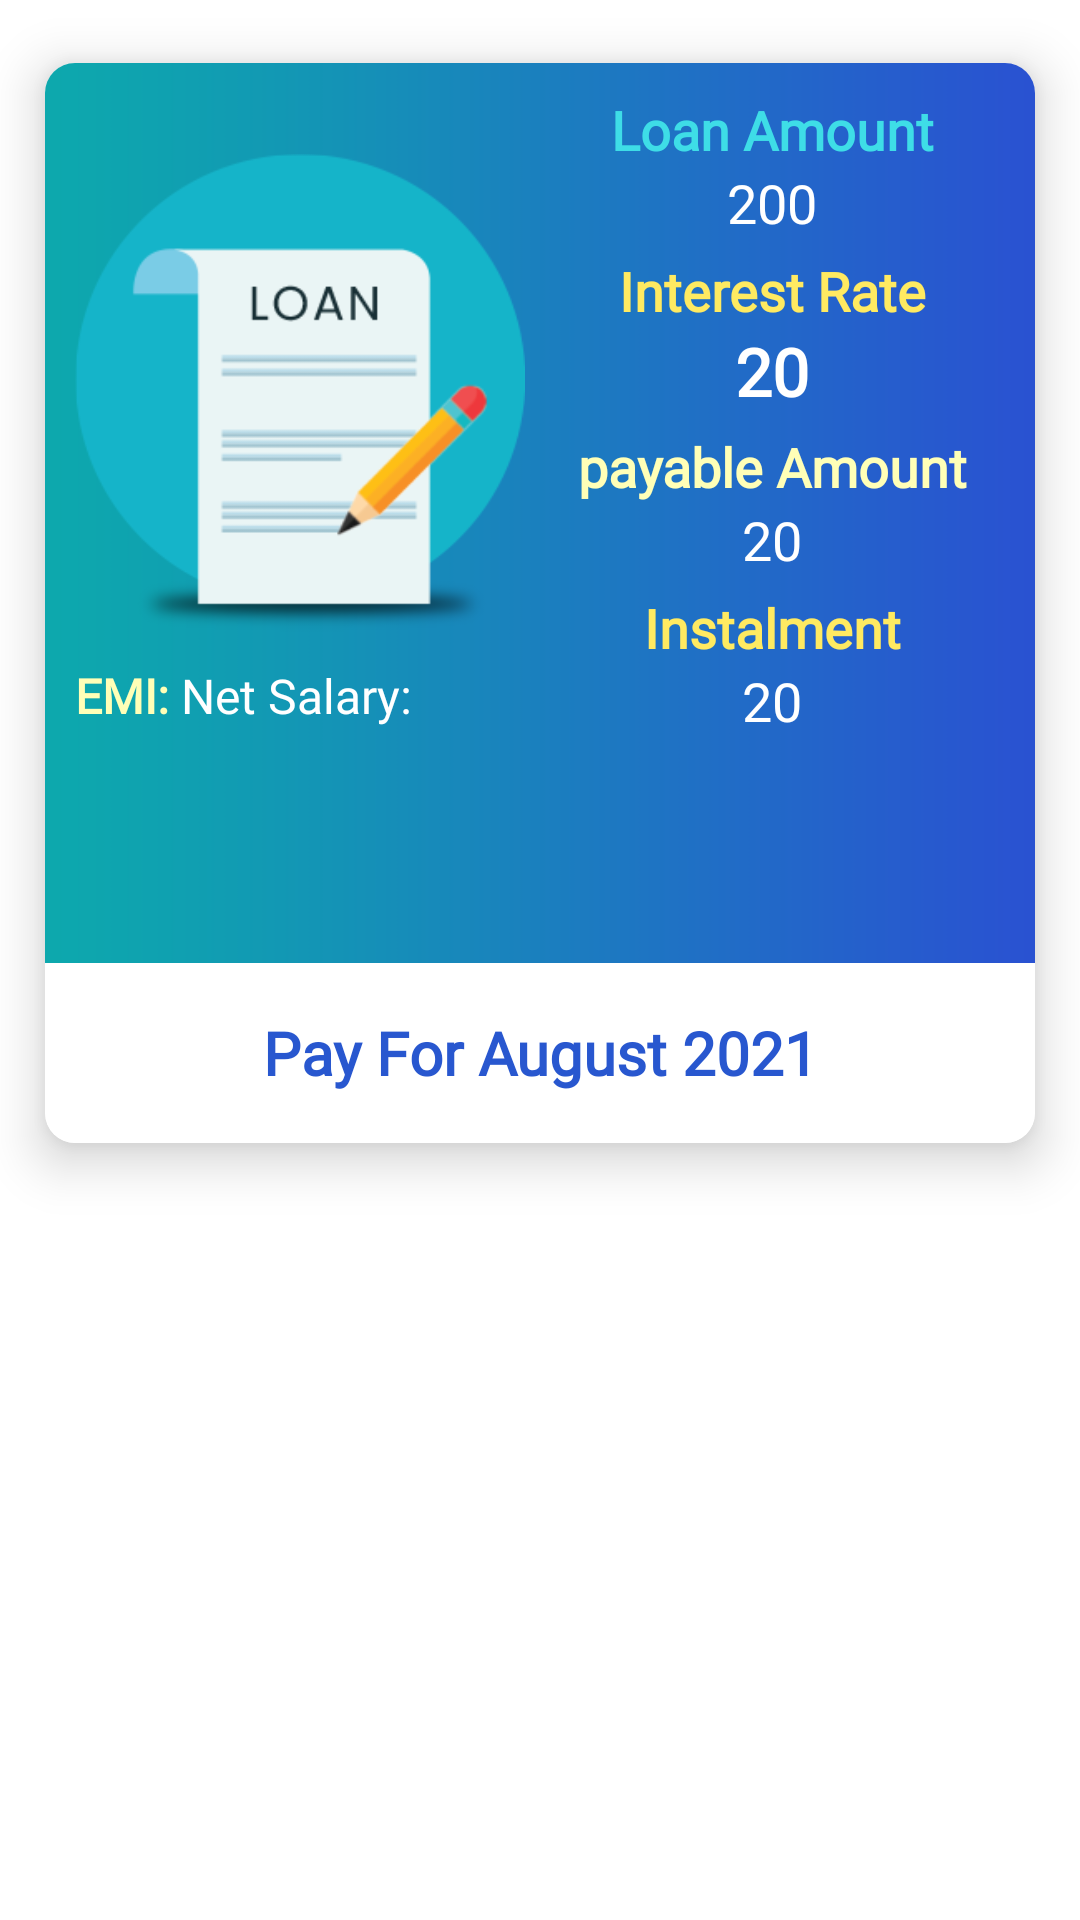

Layout XML and referenced resources for this Android screen:
<!-- AndroidManifest.xml: application theme Theme.IOTtechHRM -->
<!-- res/layout/loan_detail.xml -->
<?xml version="1.0" encoding="utf-8"?>
<LinearLayout xmlns:android="http://schemas.android.com/apk/res/android"
    xmlns:app="http://schemas.android.com/apk/res-auto"
    android:layout_width="match_parent"
    android:layout_height="wrap_content"
    android:orientation="vertical">


    <androidx.cardview.widget.CardView
        android:id="@+id/cv"
        android:layout_width="match_parent"
        android:layout_height="wrap_content"
        app:cardElevation="10dp"
        app:cardCornerRadius="10dp"
        app:cardMaxElevation="12dp"
        app:cardPreventCornerOverlap="true"
        app:cardUseCompatPadding="true">

        <LinearLayout
            android:background="@drawable/card_back"
            android:layout_width="match_parent"
            android:layout_height="match_parent"
            android:orientation="vertical">

            <RelativeLayout
                android:layout_width="match_parent"
                android:layout_height="300dp"
                android:background="@drawable/payslip_back">


                <ImageView
                    android:id="@+id/iv"
                    android:layout_width="150dp"
                    android:layout_height="180dp"
                    android:layout_marginLeft="@dimen/_10dp"
                    android:layout_marginTop="@dimen/_20dp"
                    android:elevation="@dimen/_10dp"
                    android:src="@drawable/loan_detail_card"></ImageView>

                <LinearLayout
                    android:id="@+id/ll"
                    android:layout_width="match_parent"
                    android:layout_height="match_parent"
                    android:layout_toRightOf="@id/iv"
                    android:orientation="vertical"
                    android:paddingRight="@dimen/_5sp">


                    <TextView
                        android:layout_width="match_parent"
                        android:layout_height="wrap_content"
                        android:layout_marginTop="@dimen/_10dp"
                        android:fontFamily="@font/montserrat"
                        android:gravity="center"
                        android:text="Loan Amount"
                        android:textColor="@color/paid"
                        android:textSize="18sp"
                        android:textStyle="bold"></TextView>

                    <TextView
                        android:id="@+id/tv_loan_amount"
                        android:layout_width="match_parent"
                        android:layout_height="wrap_content"
                        android:fontFamily="@font/montserrat"
                        android:gravity="center"
                        android:text="200"
                        android:textColor="@color/white"
                        android:textSize="18sp"></TextView>



                    <TextView
                        android:layout_width="match_parent"
                        android:layout_height="wrap_content"
                        android:layout_marginTop="@dimen/_5sp"
                        android:fontFamily="@font/montserrat"
                        android:gravity="center"
                        android:text="@string/Interest_Rate"
                        android:textColor="@color/att"
                        android:textSize="18sp"
                        android:textStyle="bold"></TextView>

                    <TextView
                        android:textStyle="bold"
                        android:id="@+id/tv_interest"
                        android:layout_width="match_parent"
                        android:layout_height="wrap_content"
                        android:fontFamily="@font/montserrat"
                        android:gravity="center"
                        android:text="20"
                        android:textColor="@color/white"
                        android:textSize="22sp"></TextView>

                    <TextView
                        android:layout_width="match_parent"
                        android:layout_height="wrap_content"
                        android:layout_marginTop="@dimen/_5sp"
                        android:fontFamily="@font/montserrat"
                        android:gravity="center"
                        android:text="@string/Payable_Amount"
                        android:textColor="@color/gross"
                        android:textSize="18sp"
                        android:textStyle="bold"></TextView>

                    <TextView
                        android:id="@+id/tv_payable"
                        android:layout_width="match_parent"
                        android:layout_height="wrap_content"
                        android:fontFamily="@font/montserrat"
                        android:gravity="center"
                        android:text="20"
                        android:textColor="@color/white"
                        android:textSize="18sp"></TextView>

                    <TextView
                        android:layout_width="match_parent"
                        android:layout_height="wrap_content"
                        android:layout_marginTop="@dimen/_5sp"
                        android:fontFamily="@font/montserrat"
                        android:gravity="center"
                        android:text="@string/Instalment"
                        android:textColor="@color/att"
                        android:textSize="18sp"
                        android:textStyle="bold"></TextView>

                    <TextView
                        android:id="@+id/tv_instalment"
                        android:layout_width="match_parent"
                        android:layout_height="wrap_content"
                        android:fontFamily="@font/montserrat"
                        android:gravity="center"
                        android:text="20"
                        android:textColor="@color/white"
                        android:textSize="18sp"></TextView>


                </LinearLayout>



































                <RelativeLayout
                    android:paddingLeft="@dimen/_10dp"
                    android:layout_width="match_parent"
                    android:layout_height="match_parent"
                    android:layout_below="@id/iv"
                    android:orientation="horizontal"
                    android:layout_toLeftOf="@id/ll">

                    <TextView
                        android:id="@+id/tv_bo"
                        android:textColor="@color/gross"
                        android:layout_weight="1"
                        android:textStyle="bold"
                        android:textSize="16sp"
                        android:fontFamily="@font/montserrat"
                        android:layout_width="wrap_content"
                        android:layout_height="wrap_content"
                        android:text="EMI: "></TextView>

                    <TextView
                        android:id="@+id/tv_emi"
                        android:layout_width="wrap_content"
                        android:layout_height="wrap_content"
                        android:layout_toRightOf="@id/tv_bo"
                        android:layout_weight="1"
                        android:fontFamily="@font/montserrat"
                        android:text="@string/Net_Salary_"
                        android:textColor="@color/white"
                        android:textSize="16sp"></TextView>

                </RelativeLayout>




            </RelativeLayout>


            <RelativeLayout
                android:layout_width="match_parent"
                android:layout_height="60dp">

                <TextView
                    android:id="@+id/tv_startMonthOfEmi"
                    android:layout_width="match_parent"
                    android:layout_height="match_parent"
                    android:fontFamily="@font/montserrat"
                    android:gravity="center"
                    android:text="Pay For August 2021"
                    android:textColor="@color/month"
                    android:textSize="@dimen/_20dp"
                    android:textStyle="bold"></TextView>

            </RelativeLayout>

        </LinearLayout>

    </androidx.cardview.widget.CardView>

</LinearLayout>
<!-- resources referenced by this layout -->
<resources>
  <color name="att">#ffea61</color>
  <color name="gross">#ffffb7</color>
  <color name="month">#2857cf</color>
  <color name="paid">#3edde7</color>
  <color name="white">#FFFFFFFF</color>
  <dimen name="_10dp">10dp</dimen>
  <dimen name="_20dp">20dp</dimen>
  <dimen name="_5sp">5dp</dimen>
  <!-- drawable card_back (drawable) -->
  <shape xmlns:android="http://schemas.android.com/apk/res/android">
      <solid android:color="@color/white" />
      <corners android:topLeftRadius="18dp" android:bottomRightRadius="0dp"
          android:bottomLeftRadius="0dp" android:topRightRadius="@dimen/_25dp"/>
  </shape>
  <!-- drawable loan_detail_card: png bitmap (drawable, 14892 bytes) -->
  <!-- drawable payslip_back: png bitmap (drawable, 3558 bytes) -->
  <string name="Instalment">Instalment</string>
  <string name="Interest_Rate">Interest Rate</string>
  <string name="Net_Salary_">Net Salary: </string>
  <string name="Payable_Amount">payable Amount</string>
  <style name="Theme.IOTtechHRM" parent="Theme.MaterialComponents.DayNight.DarkActionBar">
          
          <item name="colorPrimary">@color/purple_500</item>
          <item name="colorPrimaryVariant">@color/purple_700</item>
          <item name="colorOnPrimary">@color/white</item>
          
          <item name="colorSecondary">@color/teal_200</item>
          <item name="colorSecondaryVariant">@color/teal_700</item>
          <item name="colorOnSecondary">@color/black</item>
          
          <item name="android:statusBarColor" tools:targetApi="l">?attr/colorPrimaryVariant</item>
          
      </style>
  <dimen name="_25dp">25dp</dimen>
  <color name="purple_500">#159ce5</color>
  <color name="purple_700">#159ce5</color>
  <color name="teal_200">#E91E63</color>
  <color name="teal_700">#FF018786</color>
  <color name="black">#FF000000</color>
</resources>
